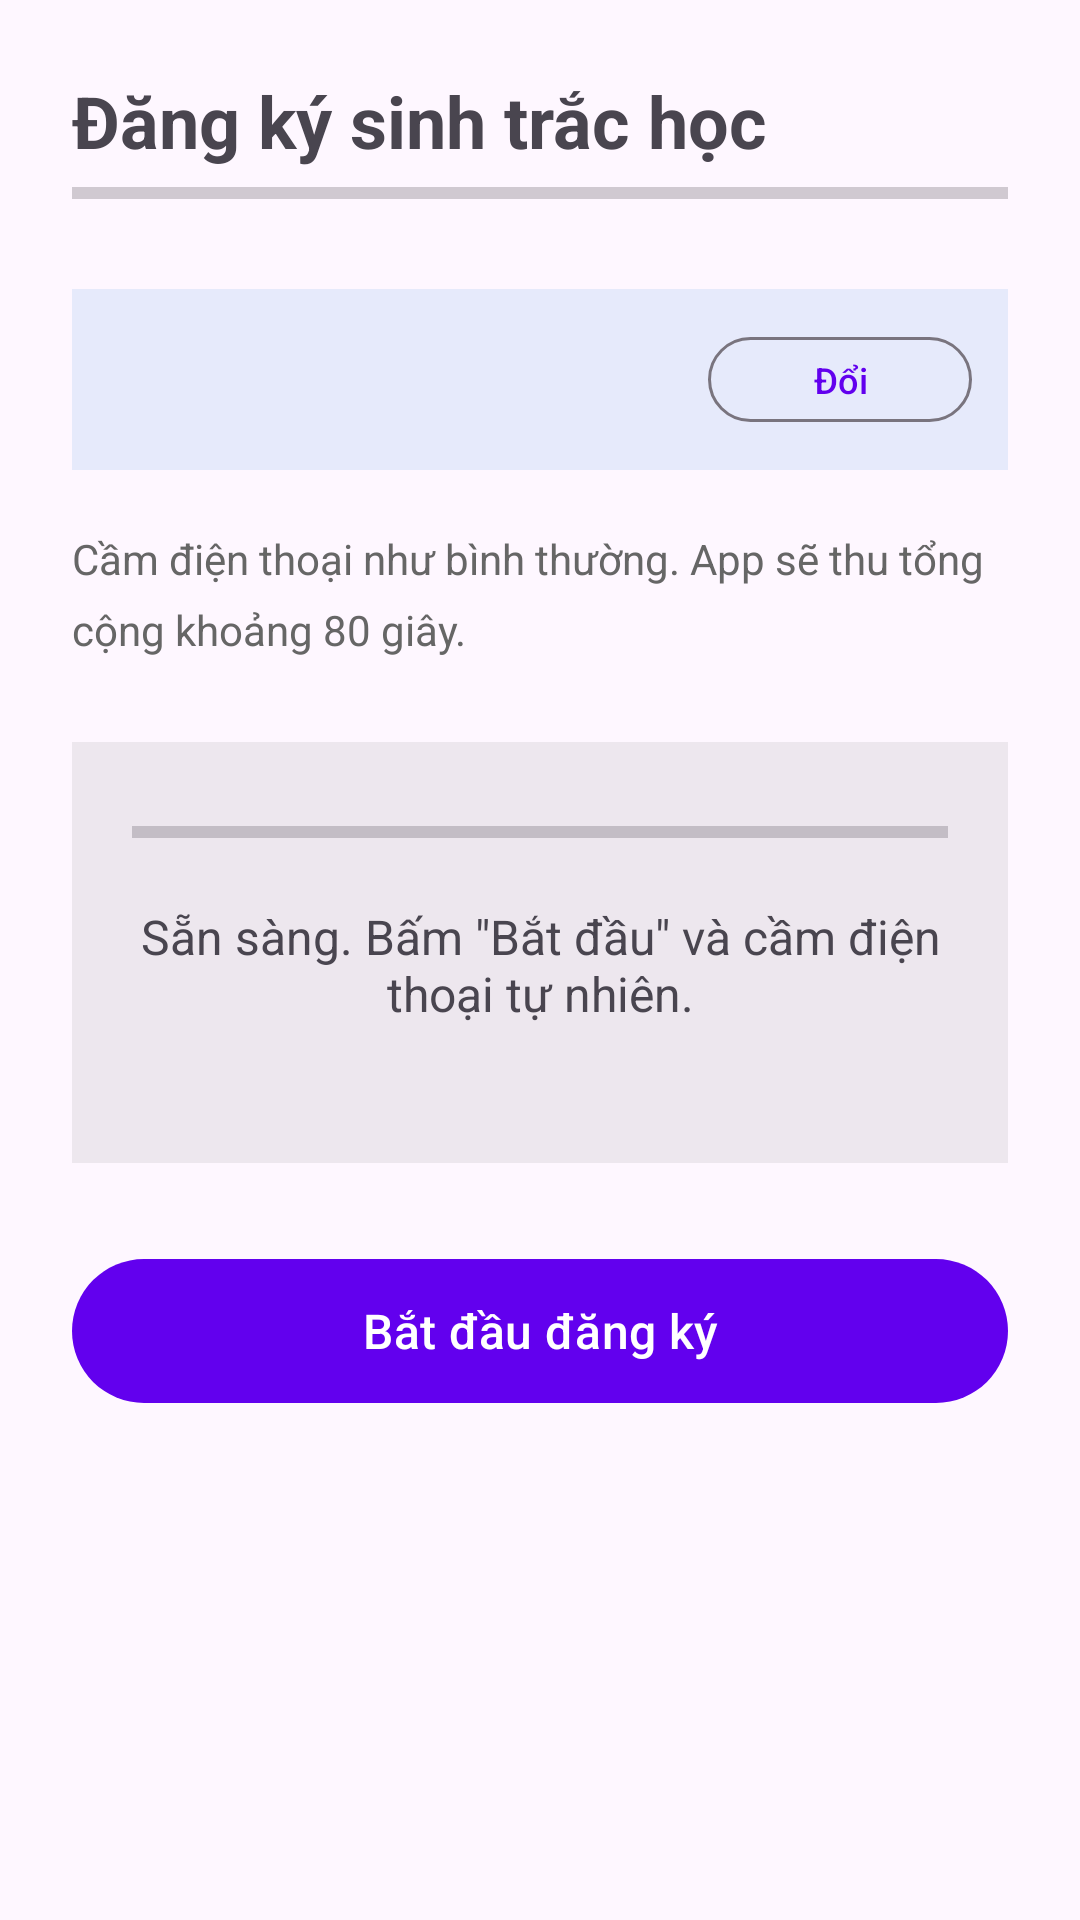

Write the Android layout XML for this screen, with the resource values it uses.
<!-- AndroidManifest.xml: application theme Theme.BioAuthAuthenticator -->
<!-- res/layout/activity_owner_enrollment.xml -->
<?xml version="1.0" encoding="utf-8"?>
<ScrollView
    xmlns:android="http://schemas.android.com/apk/res/android"
    xmlns:app="http://schemas.android.com/apk/res-auto"
    xmlns:tools="http://schemas.android.com/tools"
    android:layout_width="match_parent"
    android:layout_height="match_parent"
    android:fitsSystemWindows="true"
    android:fillViewport="true">

    <LinearLayout
        android:layout_width="match_parent"
        android:layout_height="wrap_content"
        android:orientation="vertical"
        android:padding="24dp">

        
        <TextView
            android:id="@+id/titleText"
            android:layout_width="match_parent"
            android:layout_height="wrap_content"
            android:text="@string/enroll_owner_title"
            android:textSize="24sp"
            android:textStyle="bold" />

        <ProgressBar
            android:id="@+id/feProgress"
            style="?android:attr/progressBarStyleHorizontal"
            android:layout_width="match_parent"
            android:layout_height="16dp"
            android:layout_marginBottom="8dp"
            android:max="3"
            android:progress="0" />

        
        <LinearLayout
            android:layout_width="match_parent"
            android:layout_height="wrap_content"
            android:layout_marginTop="16dp"
            android:orientation="horizontal"
            android:gravity="center_vertical"
            android:background="#1A1976D2"
            android:padding="12dp">

            <TextView
                android:id="@+id/modeIndicator"
                android:layout_width="0dp"
                android:layout_height="wrap_content"
                android:layout_weight="1"
                android:textSize="13sp"
                android:textStyle="bold"
                tools:text="Chế độ: Walking" />

            <Button
                android:id="@+id/btnChangeMode"
                style="?attr/materialButtonOutlinedStyle"
                android:layout_width="wrap_content"
                android:layout_height="wrap_content"
                android:minHeight="36dp"
                android:paddingStart="12dp"
                android:paddingEnd="12dp"
                android:text="@string/enroll_owner_change_mode_btn"
                android:textSize="12sp" />
        </LinearLayout>

        
        <TextView
            android:id="@+id/hintText"
            android:layout_width="match_parent"
            android:layout_height="wrap_content"
            android:layout_marginTop="20dp"
            android:text="@string/enroll_owner_hint"
            android:textSize="14sp"
            android:textColor="@color/text_secondary"
            android:lineSpacingMultiplier="1.4" />

        
        <LinearLayout
            android:layout_width="match_parent"
            android:layout_height="wrap_content"
            android:layout_marginTop="28dp"
            android:orientation="vertical"
            android:padding="20dp"
            android:background="#11000000">

            <ProgressBar
                android:id="@+id/enrollProgress"
                style="?android:attr/progressBarStyleHorizontal"
                android:layout_width="match_parent"
                android:layout_height="20dp"
                android:max="20"
                android:progress="0" />

            <TextView
                android:id="@+id/enrollStatusText"
                android:layout_width="match_parent"
                android:layout_height="wrap_content"
                android:layout_marginTop="14dp"
                android:gravity="center"
                android:text="@string/enroll_owner_ready"
                android:textSize="16sp" />

            <TextView
                android:id="@+id/enrollSummary"
                android:layout_width="match_parent"
                android:layout_height="wrap_content"
                android:layout_marginTop="8dp"
                android:gravity="center"
                android:textSize="13sp"
                android:textColor="@color/text_secondary"
                tools:text="Chưa đăng ký. Hãy đăng ký trước." />
        </LinearLayout>

        
        <Button
            android:id="@+id/btnStartEnroll"
            android:layout_width="match_parent"
            android:layout_height="56dp"
            android:layout_marginTop="28dp"
            android:text="@string/enroll_owner_start_btn"
            android:textSize="16sp" />

    </LinearLayout>
</ScrollView>
<!-- resources referenced by this layout -->
<resources>
  <color name="text_secondary">#FF666666</color>
  <string name="enroll_owner_change_mode_btn">Đổi</string>
  <string name="enroll_owner_hint">Cầm điện thoại như bình thường. App sẽ thu tổng cộng khoảng 80 giây.</string>
  <string name="enroll_owner_ready">Sẵn sàng. Bấm \"Bắt đầu\" và cầm điện thoại tự nhiên.</string>
  <string name="enroll_owner_start_btn">Bắt đầu đăng ký</string>
  <string name="enroll_owner_title">Đăng ký sinh trắc học</string>
  <style name="Theme.BioAuthAuthenticator" parent="Theme.Material3.DayNight.NoActionBar">
          <item name="colorPrimary">@color/purple_500</item>
          <item name="colorPrimaryVariant">@color/purple_700</item>
          <item name="colorOnPrimary">@color/white</item>
          <item name="colorSecondary">@color/teal_200</item>
          <item name="colorSecondaryVariant">@color/teal_700</item>
          <item name="colorOnSecondary">@color/black</item>
          <item name="android:statusBarColor" tools:targetApi="l">?attr/colorPrimaryVariant</item>
          <item name="android:windowLightStatusBar" tools:targetApi="m">false</item>
      </style>
  <color name="purple_500">#FF6200EE</color>
  <color name="purple_700">#FF3700B3</color>
  <color name="white">#FFFFFFFF</color>
  <color name="teal_200">#FF03DAC5</color>
  <color name="teal_700">#FF018786</color>
  <color name="black">#FF000000</color>
</resources>
